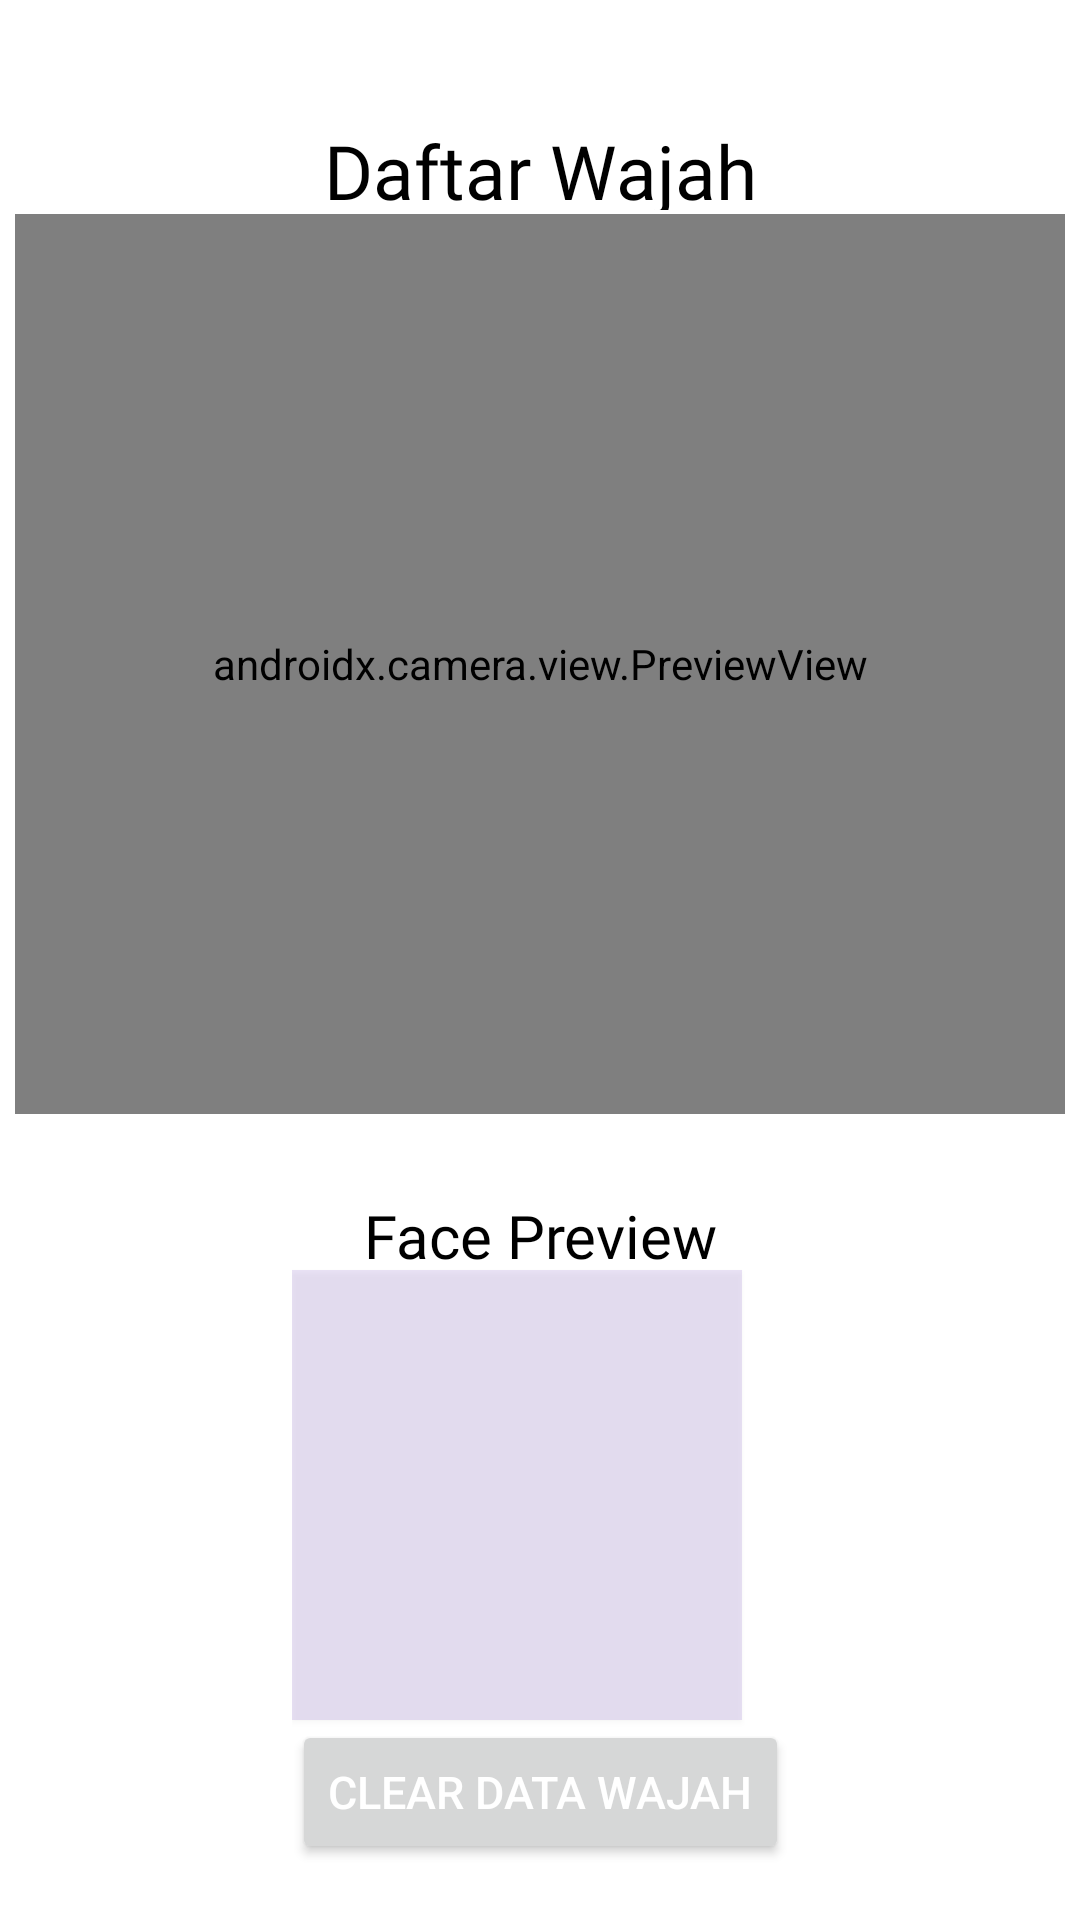

Android layout source for this screen:
<!-- AndroidManifest.xml: application theme Theme.Absensi -->
<!-- res/layout/activity_daftar_wajah.xml -->
<?xml version="1.0" encoding="utf-8"?>
<androidx.constraintlayout.widget.ConstraintLayout xmlns:android="http://schemas.android.com/apk/res/android"
    xmlns:app="http://schemas.android.com/apk/res-auto"
    xmlns:tools="http://schemas.android.com/tools"
    android:layout_width="match_parent"
    android:layout_height="match_parent"
    android:background="@color/white"
    app:layout_behavior="@string/appbar_scrolling_view_behavior">

    <LinearLayout
        android:id="@+id/LinearLayout1_daftar"
        android:layout_width="match_parent"
        android:layout_height="match_parent"
        android:layout_marginTop="25dp"
        android:orientation="vertical">

        <TextView
            android:layout_width="match_parent"
            android:layout_height="30dp"
            android:layout_marginTop="15dp"
            android:fontFamily="@font/raleway"
            android:text="Daftar Wajah"
            android:textAlignment="center"
            android:textSize="25sp"
            android:textColor="@color/black"
            android:tint="#FFFFFF"/>

    </LinearLayout>

    <FrameLayout
        android:id="@+id/container_daftar"
        android:layout_width="350dp"
        android:layout_height="300dp"
        app:layout_constraintBottom_toBottomOf="parent"
        app:layout_constraintEnd_toEndOf="parent"
        app:layout_constraintStart_toStartOf="parent"
        app:layout_constraintTop_toTopOf="parent"
        app:layout_constraintVertical_bias="0.210000002">
        <Button
            android:id="@+id/swap_camera_button_daftar"
            android:layout_width="50dp"
            android:layout_height="50dp"
            android:layout_marginTop="10dp"
            android:layout_marginStart="290dp"
            android:layout_marginEnd="290dp"
            android:layout_marginRight="290dp"
            android:background="@drawable/cam"
            android:backgroundTint="@color/teal_200"
            android:elevation="1dp"
            app:layout_constraintEnd_toEndOf="parent"
            app:layout_constraintStart_toStartOf="parent"
            tools:layout_conversion_absoluteHeight="63dp"
            tools:layout_conversion_absoluteWidth="62dp" />

        <androidx.camera.view.PreviewView
            android:id="@+id/previewView_daftar"
            android:layout_width="match_parent"
            android:layout_height="match_parent">

        </androidx.camera.view.PreviewView>
    </FrameLayout>

    <LinearLayout
        android:id="@+id/linearLayout_daftar"
        android:layout_width="wrap_content"
        android:layout_height="wrap_content"
        android:layout_marginTop="12dp"
        android:orientation="vertical"
        app:layout_constraintEnd_toEndOf="parent"
        app:layout_constraintHorizontal_bias="0.5"
        app:layout_constraintStart_toStartOf="parent"
        app:layout_constraintTop_toBottomOf="@+id/container_daftar">

        <TextView
            android:layout_width="match_parent"
            android:layout_height="25dp"
            android:layout_marginTop="15dp"
            android:fontFamily="@font/raleway"
            android:text="Face Preview"
            android:textAlignment="center"
            android:textSize="20sp"
            android:textColor="@color/black"
            android:tint="#FFFFFF"/>

        <ImageView
            android:id="@+id/face_preview"
            android:layout_width="150dp"
            android:layout_height="150dp"
            android:background="#2C7E57C2"
            android:elevation="1dp"
            app:layout_constraintBottom_toBottomOf="parent"
            app:layout_constraintEnd_toEndOf="parent"
            app:layout_constraintStart_toStartOf="parent"
            app:layout_constraintTop_toBottomOf="@+id/container"
            app:layout_constraintVertical_bias="0.484"
            tools:srcCompat="@android:drawable/screen_background_light_transparent" />
        <Button
            android:id="@+id/buat_clear"
            android:layout_width="wrap_content"
            android:layout_height="wrap_content"
            android:rotation="0"
            android:rotationX="0"
            android:rotationY="0"
            android:text="Clear Data Wajah"
            android:textSize="15dp"
            android:textColor="@color/white"
            android:textAlignment="center"
            android:visibility="visible"
            tools:visibility="visible"/>


    </LinearLayout>

    <LinearLayout
        android:id="@+id/linearLayout2_daftar"
        android:layout_width="wrap_content"
        android:layout_height="wrap_content"

        android:orientation="vertical"
        app:layout_constraintEnd_toEndOf="parent"
        app:layout_constraintHorizontal_bias="0.5"
        app:layout_constraintStart_toStartOf="parent"
        android:layout_weight="0"
        app:layout_constraintTop_toBottomOf="@+id/linearLayout_daftar">
        <TextView
            android:id="@+id/contoh_nama"
            android:layout_width="match_parent"
            android:layout_height="25dp"
            android:layout_marginTop="15dp"
            android:fontFamily="@font/raleway"
            android:text="Contoh Nama"
            android:textAlignment="center"
            android:textSize="20sp"
            android:textColor="@color/black"
            android:tint="#FFFFFF"/>

        <Button
            android:id="@+id/daftarkan_wajah_button"
            android:layout_width="wrap_content"
            android:layout_height="wrap_content"
            android:background="@drawable/round_bg"
            android:rotation="0"
            android:rotationX="0"
            android:rotationY="0"
            android:text="Daftarkan Wajah"
            android:textSize="15dp"
            android:textColor="@color/white"
            android:textAlignment="center"
            android:visibility="visible"
            tools:visibility="visible"/>
    </LinearLayout>



</androidx.constraintlayout.widget.ConstraintLayout>
<!-- resources referenced by this layout -->
<resources>
  <color name="black">#FF000000</color>
  <color name="teal_200">#FF03DAC5</color>
  <color name="white">#FFFFFFFF</color>
  <!-- drawable round_bg (drawable-v24) -->
  <?xml version="1.0" encoding="utf-8"?>
  <shape xmlns:android="http://schemas.android.com/apk/res/android">
  
      <corners
          android:radius="10dp"/>
  
      <stroke
          android:color="@color/black"
          android:width="2dp"
          />
  
      <padding
          android:bottom="1dp"
          android:left="1dp"
          android:right="1dp"
          android:top="1dp"
          />
  
  </shape>
  <style name="Theme.Absensi" parent="Theme.MaterialComponents.DayNight.DarkActionBar">
          
          <item name="colorPrimary">@color/blue_eb</item>
          <item name="colorPrimaryVariant">@color/purple_700</item>
          <item name="colorOnPrimary">@color/white</item>
          
          <item name="colorSecondary">@color/teal_200</item>
          <item name="colorSecondaryVariant">@color/teal_700</item>
          <item name="colorOnSecondary">@color/white</item>
          
          <item name="android:statusBarColor">?attr/colorPrimaryVariant</item>
          
      </style>
  <color name="blue_eb">#277abe</color>
  <color name="purple_700">#FF3700B3</color>
  <color name="teal_700">#FF018786</color>
</resources>
